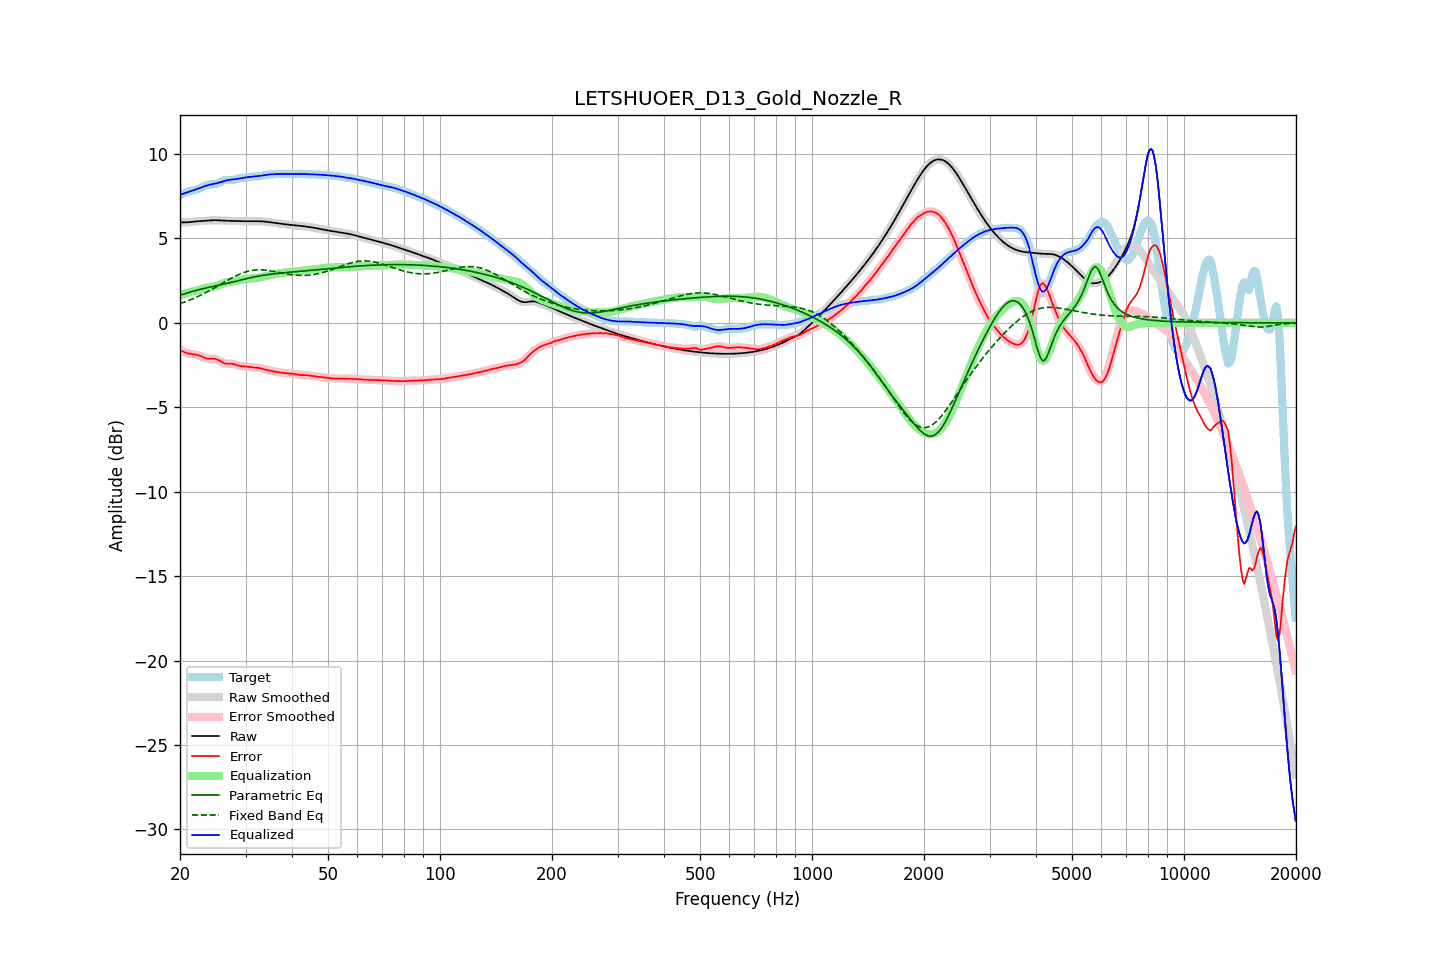

The file beside this chart, header and first rows:
frequency, raw, error, smoothed, error_smoothed, equalization, parametric_eq, fixed_band_eq, equalized_raw, equalized_smoothed, target
20.00, 5.95, -1.62, 5.95, -1.61, 1.64, 1.64, 1.13, 7.59, 7.59, 7.56
20.20, 5.95, -1.66, 5.95, -1.66, 1.67, 1.67, 1.17, 7.62, 7.62, 7.61
20.40, 5.95, -1.70, 5.95, -1.71, 1.70, 1.70, 1.20, 7.65, 7.65, 7.65
20.61, 5.95, -1.75, 5.95, -1.75, 1.73, 1.73, 1.24, 7.68, 7.68, 7.70
20.81, 5.95, -1.78, 5.95, -1.78, 1.76, 1.76, 1.27, 7.71, 7.72, 7.74
21.02, 5.96, -1.81, 5.96, -1.81, 1.79, 1.79, 1.31, 7.75, 7.75, 7.77
21.23, 5.97, -1.83, 5.97, -1.83, 1.82, 1.82, 1.35, 7.78, 7.78, 7.80
21.44, 5.98, -1.85, 5.98, -1.85, 1.84, 1.84, 1.39, 7.82, 7.82, 7.82
21.66, 5.99, -1.86, 5.99, -1.86, 1.86, 1.87, 1.43, 7.85, 7.84, 7.84
21.87, 6.00, -1.87, 6.00, -1.87, 1.88, 1.90, 1.47, 7.87, 7.87, 7.87
22.09, 6.01, -1.88, 6.01, -1.88, 1.90, 1.92, 1.51, 7.90, 7.90, 7.89
22.31, 6.01, -1.90, 6.01, -1.90, 1.92, 1.95, 1.55, 7.93, 7.93, 7.92
22.54, 6.02, -1.93, 6.02, -1.93, 1.95, 1.97, 1.60, 7.97, 7.97, 7.95
22.76, 6.03, -1.97, 6.03, -1.97, 1.98, 2.00, 1.64, 8.01, 8.01, 8.00
22.99, 6.03, -2.01, 6.03, -2.01, 2.01, 2.02, 1.69, 8.05, 8.05, 8.05
23.22, 6.04, -2.05, 6.04, -2.05, 2.04, 2.04, 1.74, 8.08, 8.08, 8.10
23.45, 6.05, -2.09, 6.05, -2.09, 2.07, 2.06, 1.79, 8.12, 8.12, 8.14
23.69, 6.06, -2.11, 6.06, -2.11, 2.09, 2.08, 1.84, 8.15, 8.15, 8.17
23.92, 6.07, -2.12, 6.07, -2.12, 2.11, 2.10, 1.89, 8.17, 8.17, 8.19
24.16, 6.07, -2.13, 6.07, -2.13, 2.12, 2.12, 1.94, 8.19, 8.19, 8.20
24.40, 6.08, -2.13, 6.08, -2.13, 2.13, 2.14, 1.99, 8.21, 8.21, 8.20
24.65, 6.08, -2.13, 6.08, -2.13, 2.14, 2.16, 2.05, 8.22, 8.22, 8.21
24.89, 6.08, -2.14, 6.08, -2.14, 2.17, 2.18, 2.10, 8.24, 8.24, 8.22
25.14, 6.08, -2.17, 6.08, -2.17, 2.19, 2.21, 2.16, 8.27, 8.27, 8.24
25.39, 6.07, -2.20, 6.07, -2.21, 2.23, 2.23, 2.21, 8.30, 8.30, 8.28
25.65, 6.07, -2.26, 6.07, -2.26, 2.27, 2.25, 2.27, 8.33, 8.33, 8.33
25.91, 6.06, -2.32, 6.06, -2.32, 2.30, 2.27, 2.32, 8.37, 8.37, 8.38
26.16, 6.05, -2.37, 6.05, -2.37, 2.34, 2.29, 2.38, 8.40, 8.40, 8.42
26.43, 6.05, -2.40, 6.05, -2.40, 2.37, 2.31, 2.43, 8.42, 8.42, 8.45
26.69, 6.05, -2.42, 6.05, -2.42, 2.40, 2.34, 2.49, 8.44, 8.44, 8.47
26.96, 6.04, -2.43, 6.04, -2.42, 2.42, 2.36, 2.54, 8.46, 8.46, 8.47
27.23, 6.04, -2.42, 6.04, -2.42, 2.43, 2.38, 2.59, 8.47, 8.47, 8.46
27.50, 6.04, -2.42, 6.04, -2.43, 2.45, 2.41, 2.65, 8.48, 8.48, 8.46
27.77, 6.03, -2.44, 6.03, -2.44, 2.46, 2.43, 2.70, 8.49, 8.49, 8.47
28.05, 6.03, -2.46, 6.03, -2.46, 2.47, 2.45, 2.75, 8.51, 8.51, 8.49
28.33, 6.03, -2.49, 6.03, -2.49, 2.49, 2.48, 2.79, 8.52, 8.52, 8.52
28.62, 6.02, -2.52, 6.02, -2.52, 2.51, 2.50, 2.84, 8.53, 8.53, 8.54
28.90, 6.02, -2.55, 6.02, -2.54, 2.53, 2.52, 2.88, 8.55, 8.55, 8.57
29.19, 6.02, -2.56, 6.02, -2.56, 2.55, 2.55, 2.92, 8.57, 8.57, 8.58
29.48, 6.02, -2.57, 6.02, -2.57, 2.57, 2.57, 2.96, 8.59, 8.59, 8.59
29.78, 6.02, -2.58, 6.02, -2.58, 2.58, 2.59, 2.99, 8.60, 8.60, 8.60
30.08, 6.02, -2.59, 6.02, -2.59, 2.60, 2.62, 3.02, 8.62, 8.62, 8.61
30.38, 6.02, -2.60, 6.02, -2.60, 2.61, 2.64, 3.05, 8.63, 8.63, 8.62
30.68, 6.02, -2.61, 6.02, -2.61, 2.61, 2.66, 3.07, 8.64, 8.64, 8.64
30.99, 6.02, -2.63, 6.02, -2.63, 2.62, 2.68, 3.09, 8.65, 8.65, 8.65
31.30, 6.02, -2.64, 6.02, -2.64, 2.63, 2.70, 3.11, 8.65, 8.65, 8.66
31.61, 6.02, -2.64, 6.02, -2.64, 2.64, 2.72, 3.12, 8.66, 8.66, 8.67
31.93, 6.02, -2.65, 6.02, -2.65, 2.65, 2.74, 3.13, 8.67, 8.67, 8.67
32.24, 6.02, -2.66, 6.02, -2.66, 2.66, 2.76, 3.14, 8.68, 8.68, 8.68
32.57, 6.02, -2.67, 6.02, -2.67, 2.68, 2.77, 3.14, 8.70, 8.70, 8.69
32.89, 6.01, -2.69, 6.01, -2.69, 2.70, 2.79, 3.14, 8.71, 8.71, 8.70
33.22, 6.01, -2.71, 6.01, -2.71, 2.72, 2.81, 3.14, 8.73, 8.73, 8.72
33.55, 6.00, -2.74, 6.00, -2.74, 2.74, 2.82, 3.13, 8.74, 8.74, 8.74
33.89, 5.99, -2.77, 5.99, -2.76, 2.76, 2.84, 3.12, 8.76, 8.76, 8.76
34.23, 5.98, -2.79, 5.98, -2.79, 2.79, 2.85, 3.11, 8.77, 8.77, 8.77
34.57, 5.97, -2.81, 5.97, -2.81, 2.81, 2.86, 3.10, 8.78, 8.78, 8.78
34.92, 5.96, -2.83, 5.96, -2.83, 2.83, 2.87, 3.08, 8.79, 8.79, 8.79
35.27, 5.95, -2.85, 5.95, -2.85, 2.85, 2.89, 3.07, 8.80, 8.80, 8.80
35.62, 5.93, -2.87, 5.93, -2.87, 2.87, 2.90, 3.05, 8.80, 8.80, 8.80
35.97, 5.92, -2.89, 5.92, -2.89, 2.89, 2.91, 3.03, 8.81, 8.81, 8.81
... 635 more rows
